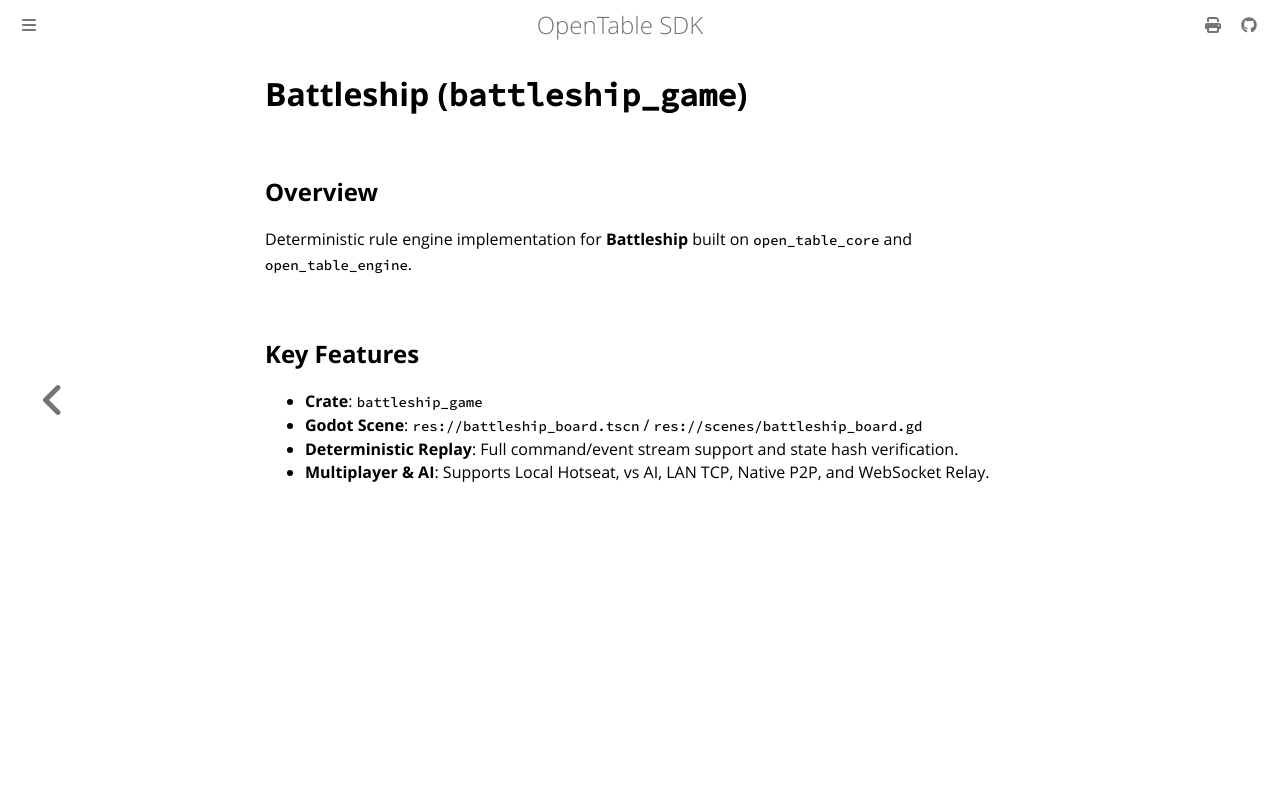

repository: joduranvillan/games_tables_sdk · page: docs/games/battleship.html · generator: mdbook

# Battleship (`battleship_game`)

## Overview
Deterministic rule engine implementation for **Battleship** built on `open_table_core` and `open_table_engine`.

## Key Features
- **Crate**: `battleship_game`
- **Godot Scene**: `res://battleship_board.tscn` / `res://scenes/battleship_board.gd`
- **Deterministic Replay**: Full command/event stream support and state hash verification.
- **Multiplayer & AI**: Supports Local Hotseat, vs AI, LAN TCP, Native P2P, and WebSocket Relay.
